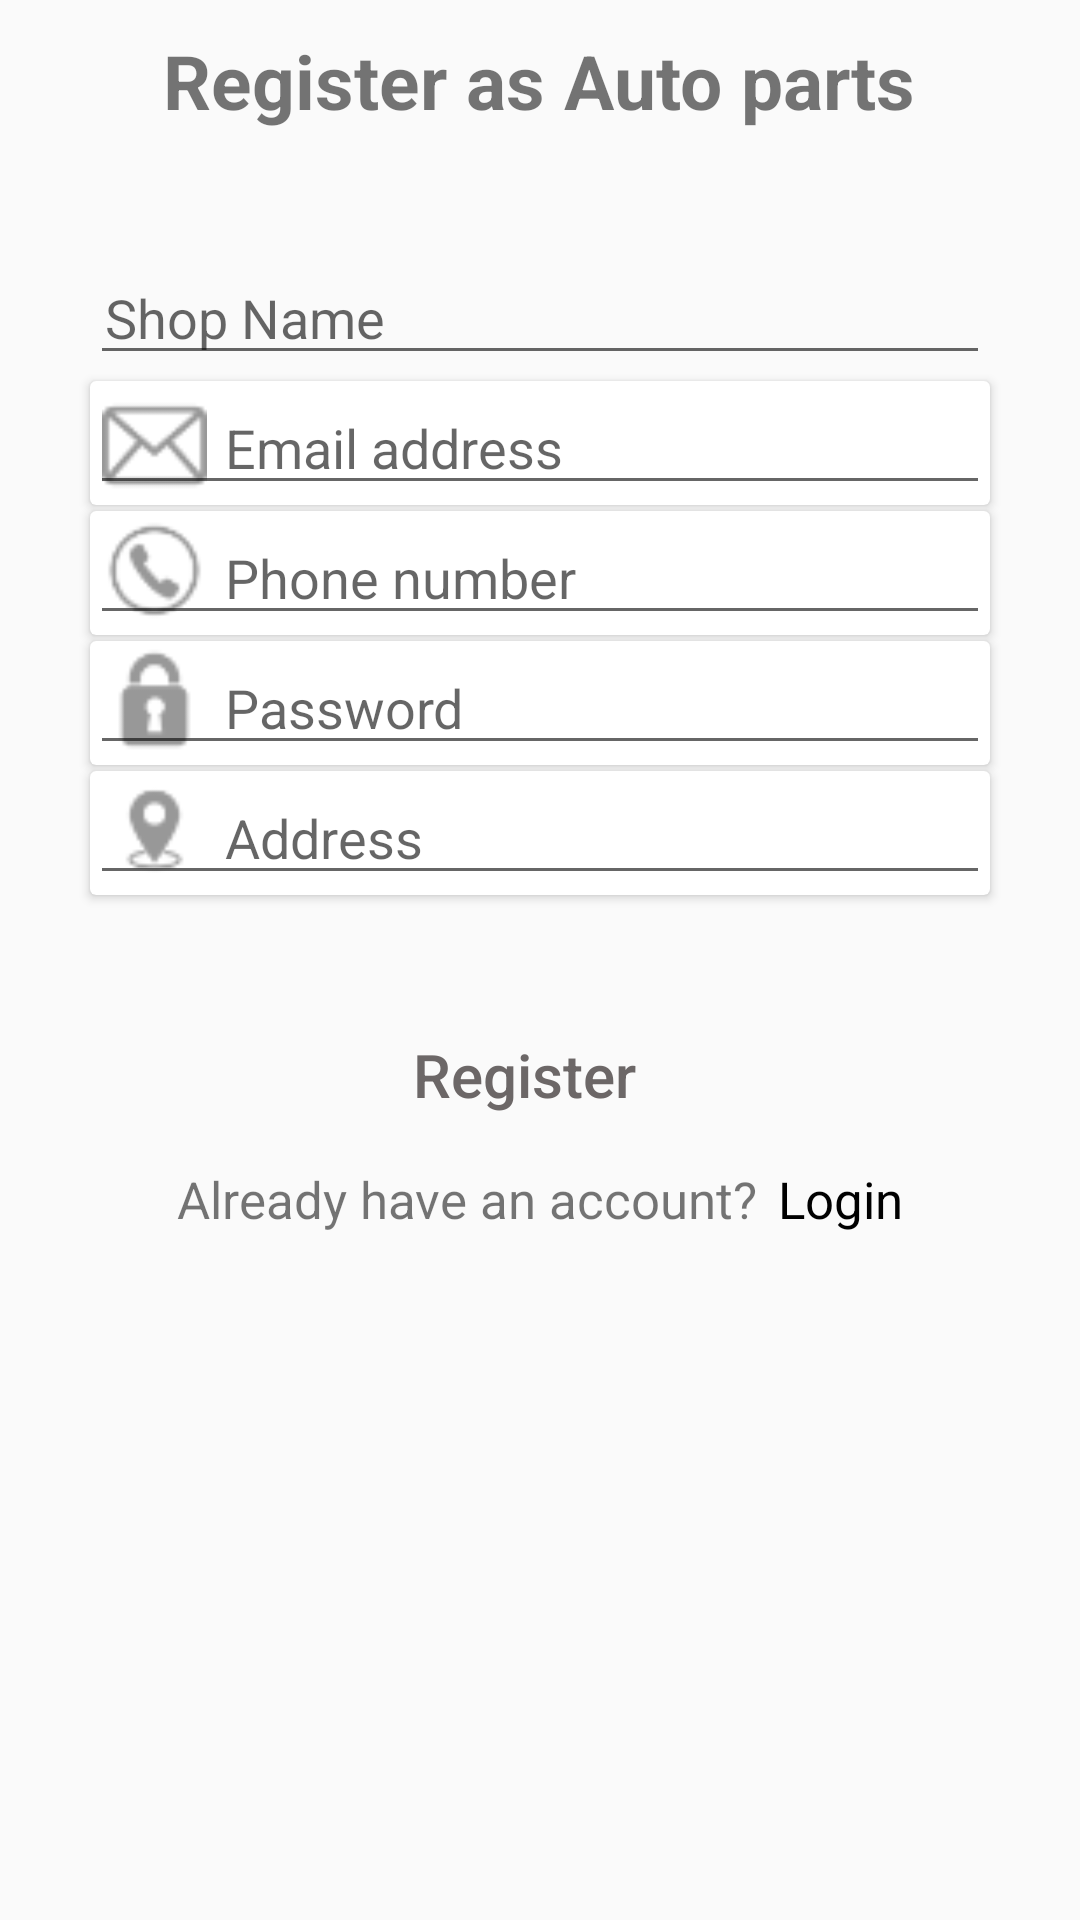

Android layout source for this screen:
<!-- AndroidManifest.xml: application theme Theme.CapstoneProject -->
<!-- res/layout/registration_auto_parts.xml -->
<?xml version="1.0" encoding="utf-8"?>
<LinearLayout xmlns:android="http://schemas.android.com/apk/res/android"
    xmlns:app="http://schemas.android.com/apk/res-auto"
    xmlns:tools="http://schemas.android.com/tools"
    android:layout_width="match_parent"
    android:layout_height="match_parent"
    android:orientation="vertical"
    tools:context=".RegistrationAutoParts"
    >
    

    <TextView
        android:layout_width="wrap_content"
        android:layout_height="wrap_content"
        android:text="Register as Auto parts"
        android:textSize="25dp"
        android:textStyle="bold"
        android:layout_gravity="center"
        android:padding="10dp"/>

    <EditText
        android:id="@+id/regNameAutPrtsEdtTxt"
        android:layout_width="300dp"
        android:layout_height="wrap_content"
        android:ems="10"
        android:inputType="textPersonName"
        android:paddingStart="5dp"
        android:hint="Shop Name"
        android:textColor="#8F8B8B"
        android:textSize="18sp"
        android:layout_gravity="center"
        android:layout_marginTop="30dp"/>

    <androidx.cardview.widget.CardView
        android:layout_width="wrap_content"
        android:layout_height="wrap_content"
        android:layout_gravity="center"
        android:layout_marginTop="2dp">


        <androidx.constraintlayout.widget.ConstraintLayout
            android:layout_width="wrap_content"
            android:layout_height="wrap_content">

            <ImageView
                android:layout_width="35dp"
                android:layout_height="35dp"
                android:layout_marginStart="4dp"
                android:layout_marginTop="4dp"
                android:background="@drawable/emaillogo"
                app:layout_constraintStart_toStartOf="parent"
                app:layout_constraintTop_toTopOf="parent" />

            <EditText
                android:id="@+id/regMechEmailEdtTxt"
                android:layout_width="300dp"
                android:layout_height="wrap_content"
                android:layout_gravity="center"
                android:ems="10"
                android:hint="Email address"
                android:inputType="textEmailAddress"
                android:paddingStart="45dp"
                android:textColor="#8F8B8B"
                android:textSize="18sp"
                app:layout_constraintStart_toStartOf="parent"
                app:layout_constraintTop_toTopOf="parent" />
        </androidx.constraintlayout.widget.ConstraintLayout>

    </androidx.cardview.widget.CardView>

    <androidx.cardview.widget.CardView
        android:layout_width="wrap_content"
        android:layout_height="wrap_content"
        android:layout_gravity="center"
        android:layout_marginTop="2dp">

        <androidx.constraintlayout.widget.ConstraintLayout
            android:layout_width="wrap_content"
            android:layout_height="wrap_content">

            <ImageView
                android:layout_width="35dp"
                android:layout_height="35dp"
                android:layout_marginStart="4dp"
                android:layout_marginTop="3dp"
                android:background="@drawable/contact_logo"
                app:layout_constraintStart_toStartOf="parent"
                app:layout_constraintTop_toTopOf="parent" />

            <EditText
                android:id="@+id/regMechPhoneEdtTxt"
                android:layout_width="300dp"
                android:layout_height="wrap_content"
                android:layout_gravity="center"
                android:ems="10"
                android:hint="Phone number"
                android:inputType="phone"
                android:maxLength="11"
                android:paddingStart="45dp"
                android:textColor="#8F8B8B"
                android:textSize="18sp"
                app:layout_constraintStart_toStartOf="parent"
                app:layout_constraintTop_toTopOf="parent" />
        </androidx.constraintlayout.widget.ConstraintLayout>
    </androidx.cardview.widget.CardView>

    <androidx.cardview.widget.CardView
        android:layout_width="wrap_content"
        android:layout_height="wrap_content"
        android:layout_gravity="center"
        android:layout_marginTop="2dp">

        <androidx.constraintlayout.widget.ConstraintLayout
            android:layout_width="wrap_content"
            android:layout_height="wrap_content">

            <ImageView
                android:layout_width="35dp"
                android:layout_height="35dp"
                android:layout_marginStart="4dp"
                android:layout_marginTop="2dp"
                android:background="@drawable/password_logo"
                app:layout_constraintStart_toStartOf="parent"
                app:layout_constraintTop_toTopOf="parent" />

            <EditText
                android:id="@+id/regMechPassEdtTxttTxt"
                android:layout_width="300dp"
                android:layout_height="wrap_content"
                android:layout_gravity="center"
                android:ems="10"
                android:hint="Password"
                android:inputType="textPassword"
                android:paddingStart="45dp"
                android:textColor="#8F8B8B"
                android:textSize="18sp"
                app:layout_constraintStart_toStartOf="parent"
                app:layout_constraintTop_toTopOf="parent" />
        </androidx.constraintlayout.widget.ConstraintLayout>
    </androidx.cardview.widget.CardView>

    <androidx.cardview.widget.CardView
        android:layout_width="wrap_content"
        android:layout_height="wrap_content"
        android:layout_gravity="center"
        android:layout_marginTop="2dp">

        <androidx.constraintlayout.widget.ConstraintLayout
            android:layout_width="wrap_content"
            android:layout_height="wrap_content">

            <ImageView
                android:layout_width="35dp"
                android:layout_height="35dp"
                android:layout_marginStart="4dp"
                android:layout_marginTop="2dp"
                android:background="@drawable/location_logo"
                app:layout_constraintStart_toStartOf="parent"
                app:layout_constraintTop_toTopOf="parent" />

            <EditText
                android:id="@+id/regMechAddressEdtTxt"
                android:layout_width="300dp"
                android:layout_height="wrap_content"
                android:layout_gravity="center"
                android:ems="10"
                android:inputType="textPersonName"
                android:hint="Address"
                android:textColor="#8F8B8B"
                android:textSize="18sp"
                android:paddingStart="45dp"
                app:layout_constraintStart_toStartOf="parent"
                app:layout_constraintTop_toTopOf="parent" />
        </androidx.constraintlayout.widget.ConstraintLayout>
    </androidx.cardview.widget.CardView>

    <Button
        android:id="@+id/regMechBTN"
        android:layout_width="245dp"
        android:layout_height="40dp"
        android:layout_marginTop="40dp"
        android:background="@drawable/bind"
        android:backgroundTint="#BFBFBF"
        android:text="Register  "
        android:textSize="20dp"
        android:textColor="#6C6767"
        android:layout_gravity="center"
        android:textAllCaps="false"/>

    <LinearLayout
        android:layout_width="wrap_content"
        android:layout_height="wrap_content"
        android:layout_gravity="center"
        android:layout_marginTop="10dp"
        android:orientation="horizontal">

        <TextView
            android:layout_width="wrap_content"
            android:layout_height="wrap_content"
            android:text="Already have an account?"
            android:textSize="17dp" />

        <TextView
            android:id="@+id/loginDrvrTxtView"
            android:layout_width="wrap_content"
            android:layout_height="wrap_content"
            android:layout_marginStart="7dp"
            android:text="Login"
            android:textColor="@color/black"
            android:textSize="17dp" />
    </LinearLayout>

</LinearLayout>
<!-- resources referenced by this layout -->
<resources>
  <color name="black">#FF000000</color>
  <!-- drawable contact_logo: png bitmap (drawable, 1347 bytes) -->
  <!-- drawable emaillogo: png bitmap (drawable, 1048 bytes) -->
  <!-- drawable location_logo: png bitmap (drawable, 955 bytes) -->
  <!-- drawable password_logo: png bitmap (drawable, 868 bytes) -->
  <style name="Theme.CapstoneProject" parent="Theme.AppCompat.Light.NoActionBar">
          
          <item name="colorPrimary">@color/purple_500</item>
          <item name="colorPrimaryDark">@color/purple_700</item>
          <item name="colorAccent">@color/teal_200</item>
          
      </style>
  <color name="purple_500">#FF6200EE</color>
  <color name="purple_700">#948F8F</color>
  <color name="teal_200">#FF03DAC5</color>
</resources>
